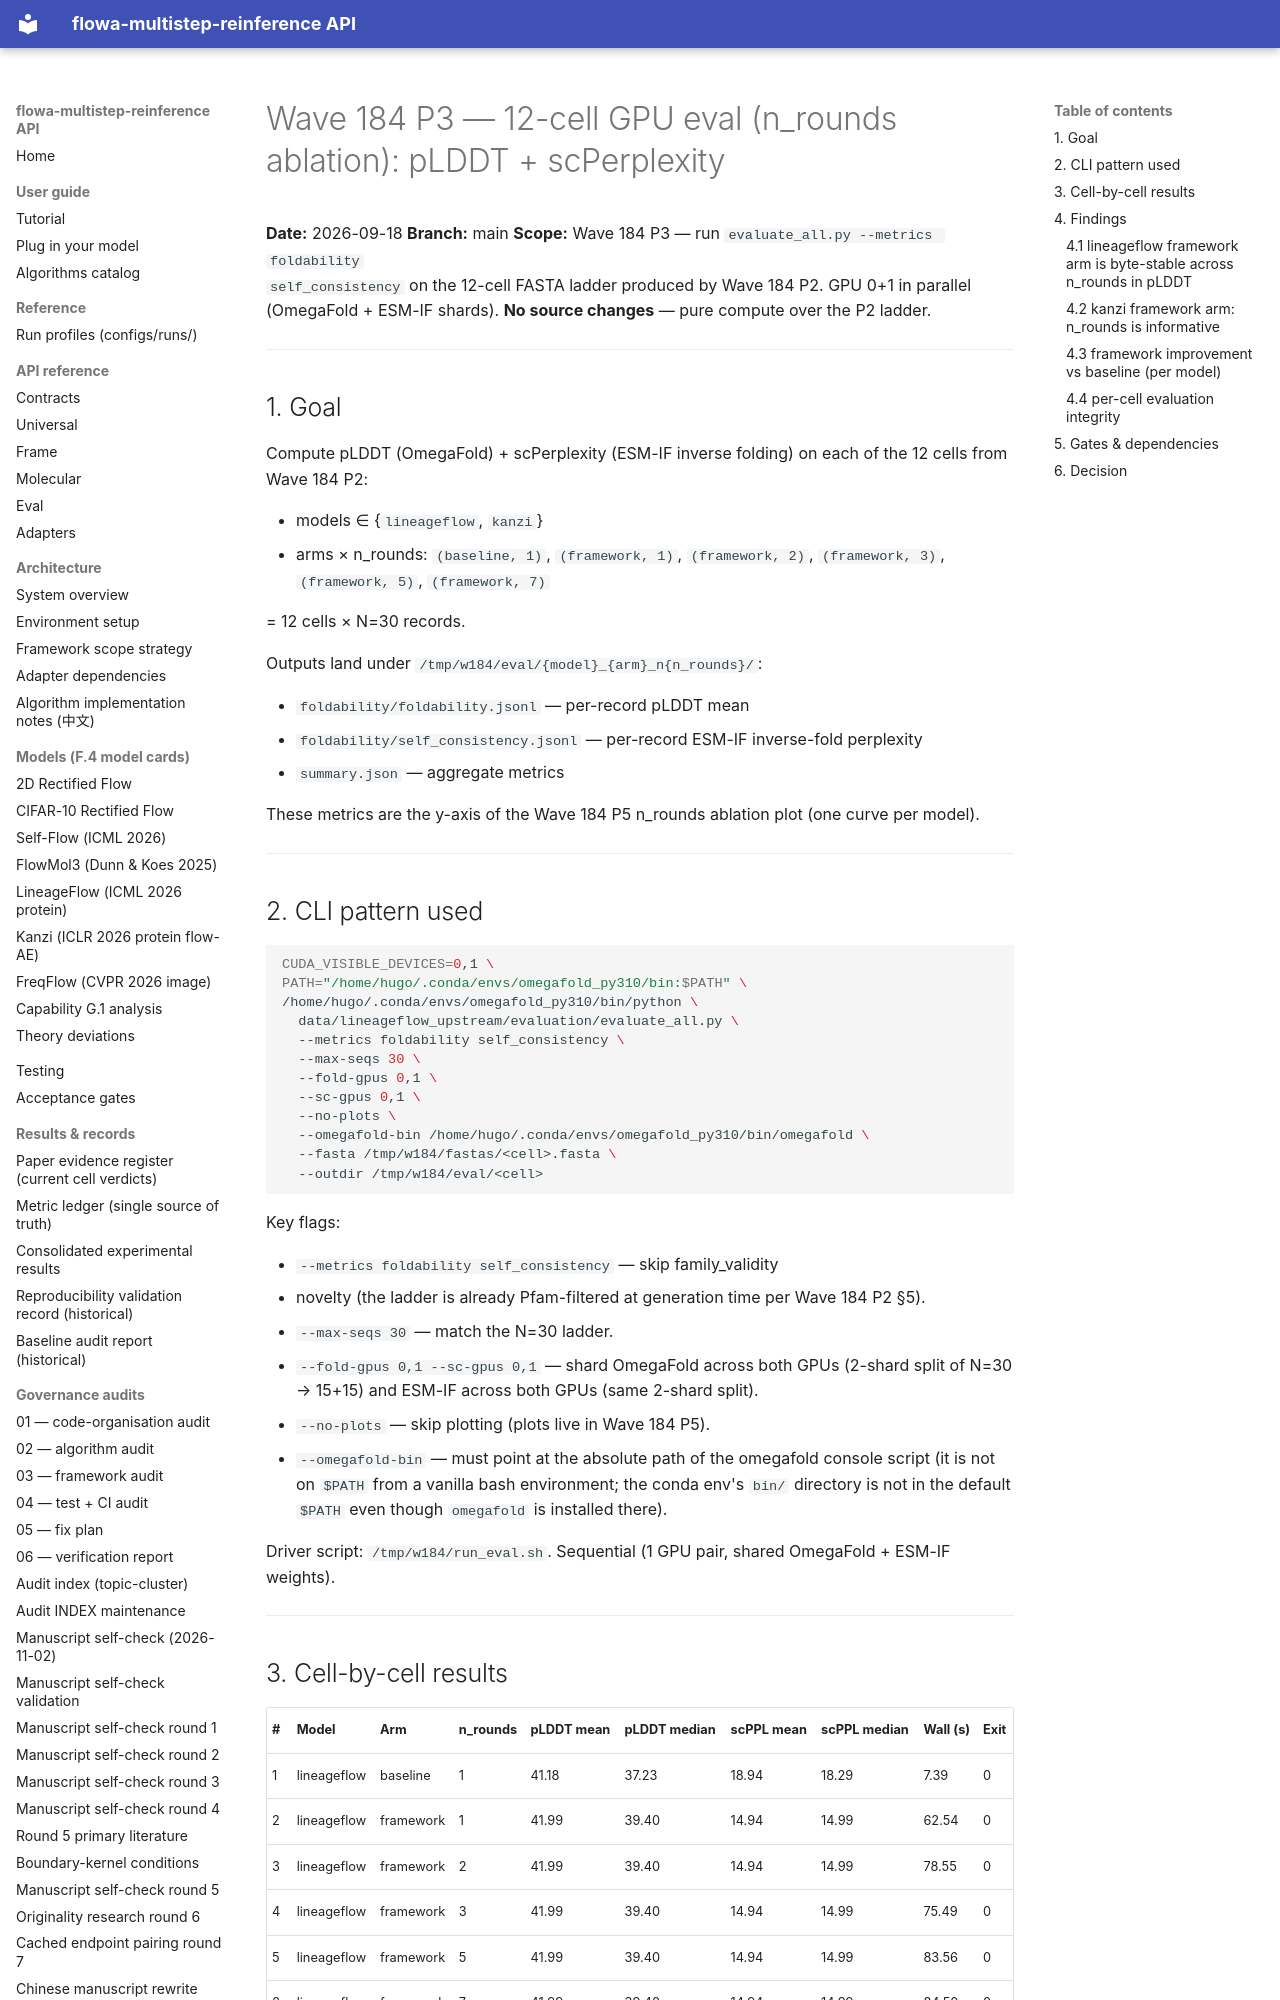

repository: silverenternal/flowa-multistep-reinference · page: audit/wave184-p3-eval/index.html · generator: mkdocs

# Wave 184 P3 — 12-cell GPU eval (n_rounds ablation): pLDDT + scPerplexity

**Date:** 2026-09-18
**Branch:** main
**Scope:** Wave 184 P3 — run `evaluate_all.py --metrics foldability
self_consistency` on the 12-cell FASTA ladder produced by Wave 184
P2. GPU 0+1 in parallel (OmegaFold + ESM-IF shards). **No source
changes** — pure compute over the P2 ladder.

---

## 1. Goal

Compute pLDDT (OmegaFold) + scPerplexity (ESM-IF inverse folding)
on each of the 12 cells from Wave 184 P2:

- models ∈ {`lineageflow`, `kanzi`}
- arms × n_rounds: `(baseline, 1)`, `(framework, 1)`,
  `(framework, 2)`, `(framework, 3)`, `(framework, 5)`,
  `(framework, 7)`

= 12 cells × N=30 records.

Outputs land under `/tmp/w184/eval/{model}_{arm}_n{n_rounds}/`:

- `foldability/foldability.jsonl` — per-record pLDDT mean
- `foldability/self_consistency.jsonl` — per-record ESM-IF
  inverse-fold perplexity
- `summary.json` — aggregate metrics

These metrics are the y-axis of the Wave 184 P5 n_rounds ablation
plot (one curve per model).

---

## 2. CLI pattern used

```bash
CUDA_VISIBLE_DEVICES=0,1 \
PATH="/home/hugo/.conda/envs/omegafold_py310/bin:$PATH" \
/home/hugo/.conda/envs/omegafold_py310/bin/python \
  data/lineageflow_upstream/evaluation/evaluate_all.py \
  --metrics foldability self_consistency \
  --max-seqs 30 \
  --fold-gpus 0,1 \
  --sc-gpus 0,1 \
  --no-plots \
  --omegafold-bin /home/hugo/.conda/envs/omegafold_py310/bin/omegafold \
  --fasta /tmp/w184/fastas/<cell>.fasta \
  --outdir /tmp/w184/eval/<cell>
```

Key flags:

- `--metrics foldability self_consistency` — skip family_validity
  + novelty (the ladder is already Pfam-filtered at generation
  time per Wave 184 P2 §5).
- `--max-seqs 30` — match the N=30 ladder.
- `--fold-gpus 0,1 --sc-gpus 0,1` — shard OmegaFold across both
  GPUs (2-shard split of N=30 → 15+15) and ESM-IF across both
  GPUs (same 2-shard split).
- `--no-plots` — skip plotting (plots live in Wave 184 P5).
- `--omegafold-bin` — must point at the absolute path of the
  omegafold console script (it is not on `$PATH` from a vanilla
  bash environment; the conda env's `bin/` directory is not in
  the default `$PATH` even though `omegafold` is installed there).

Driver script: `/tmp/w184/run_eval.sh`. Sequential (1 GPU pair,
shared OmegaFold + ESM-IF weights).

---
